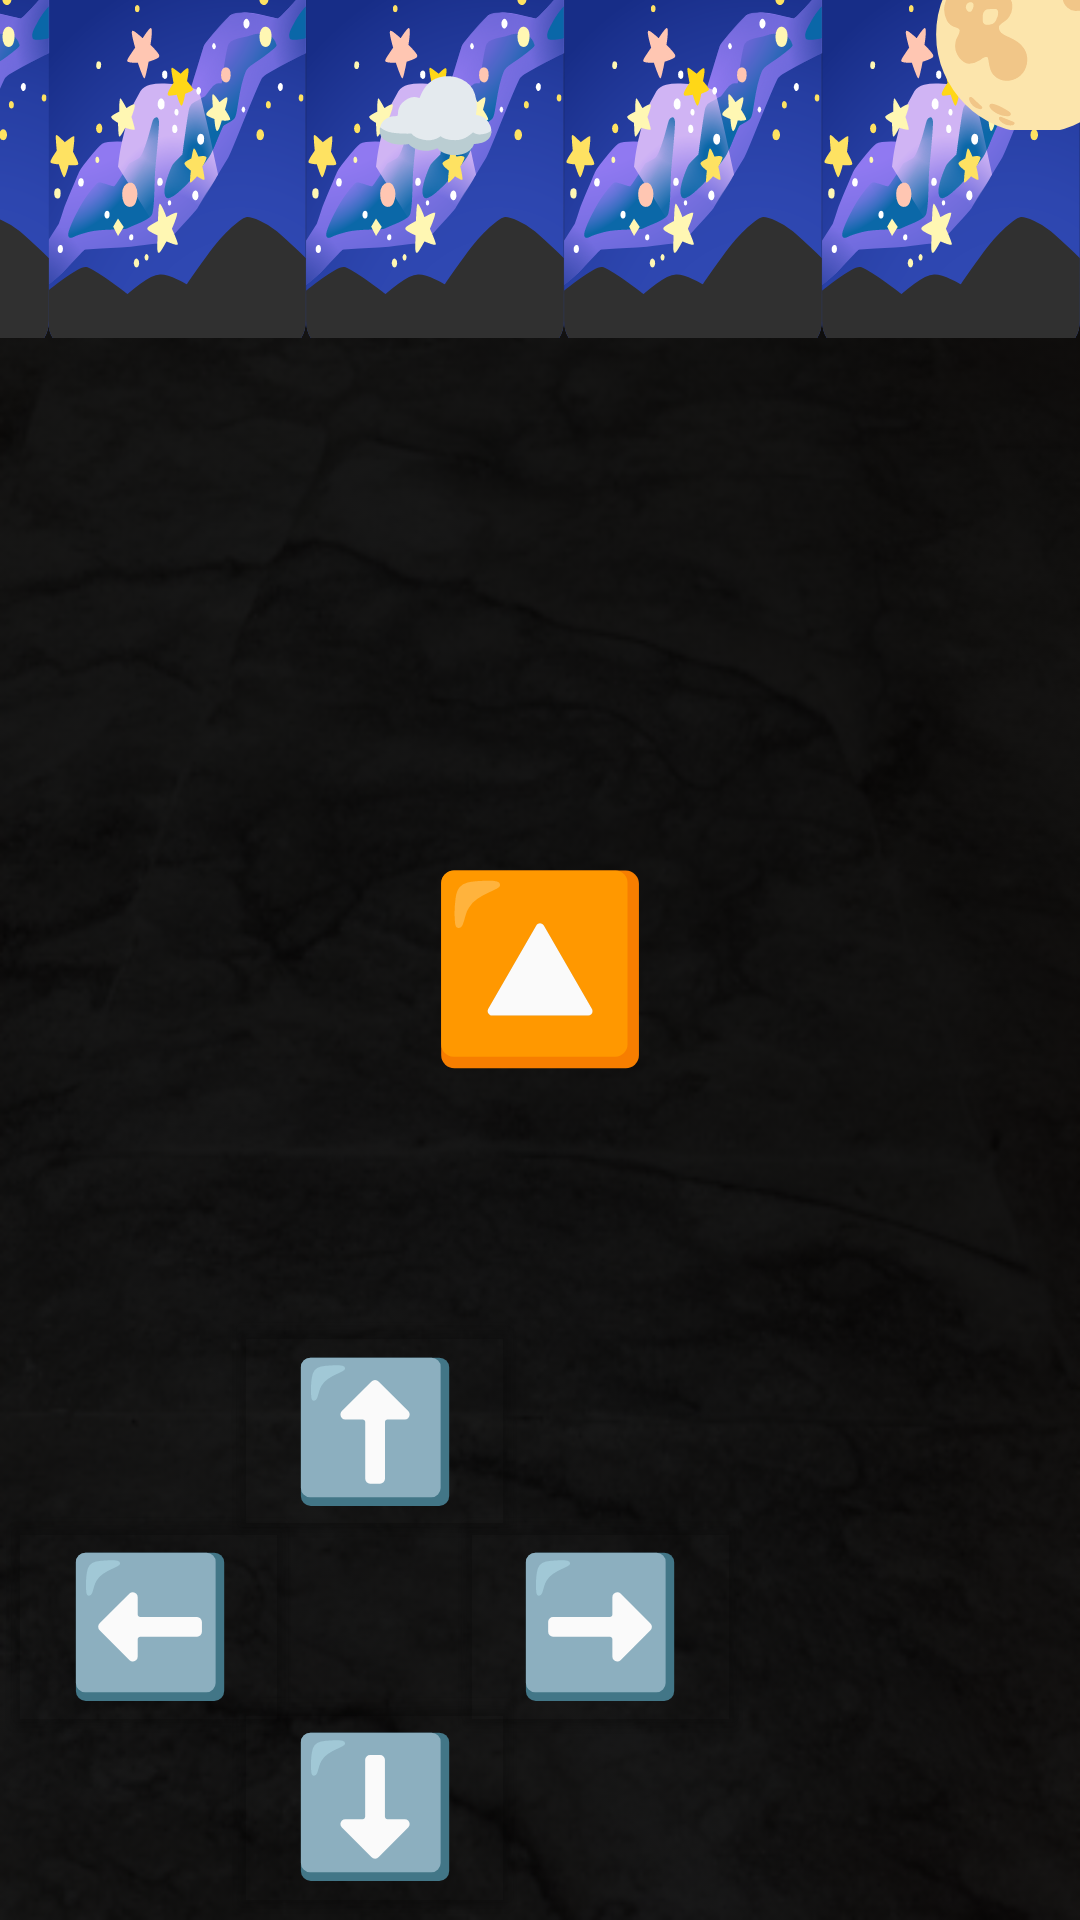

Layout XML and referenced resources for this Android screen:
<!-- AndroidManifest.xml: application theme Theme.EmojiRPG -->
<!-- res/layout/activity_adventure_map.xml -->
<?xml version="1.0" encoding="utf-8"?>
<androidx.constraintlayout.widget.ConstraintLayout xmlns:android="http://schemas.android.com/apk/res/android"
    xmlns:app="http://schemas.android.com/apk/res-auto"
    xmlns:tools="http://schemas.android.com/tools"
    android:layout_width="match_parent"
    android:layout_height="match_parent"
    tools:context=".Adventure.AdventureMapActivity"
    android:background="@drawable/floor"
    android:backgroundTint="#E1000000"
    android:backgroundTintMode="src_over"
    android:fillViewport="true"
    >

    <androidx.constraintlayout.widget.ConstraintLayout
        android:id="@+id/parentConstraintLayout"
        android:layout_width="match_parent"
        android:layout_height="match_parent"

        android:background="@drawable/floor"
        android:backgroundTint="#E1000000"
        android:backgroundTintMode="src_over"
        android:fillViewport="true"
        tools:context=".Adventure.MapaActivity">

        <TextView
            android:id="@+id/cielo1"
            android:layout_width="86dp"
            android:layout_height="75dp"
            android:gravity="center"
            android:scaleX="1.3"
            android:scaleY="2"
            android:text="🌌"
            android:textSize="60sp"
            app:layout_constraintEnd_toEndOf="parent"
            app:layout_constraintTop_toTopOf="parent" />

        <TextView
            android:id="@+id/cielo2"
            android:layout_width="86dp"
            android:layout_height="75dp"
            android:gravity="center"
            android:scaleX="1.3"
            android:scaleY="2"
            android:text="🌌"
            android:textSize="60sp"
            app:layout_constraintEnd_toStartOf="@+id/cielo1"
            app:layout_constraintTop_toTopOf="parent" />

        <TextView
            android:id="@+id/cielo3"
            android:layout_width="86dp"
            android:layout_height="75dp"
            android:gravity="center"
            android:scaleX="1.3"
            android:scaleY="2"
            android:text="🌌"
            android:textSize="60sp"
            app:layout_constraintEnd_toStartOf="@+id/cielo4"
            app:layout_constraintTop_toTopOf="parent" />

        <TextView
            android:id="@+id/cielo4"
            android:layout_width="86dp"
            android:layout_height="75dp"
            android:gravity="center"
            android:scaleX="1.3"
            android:scaleY="2"
            android:text="🌌"
            android:textSize="60sp"
            app:layout_constraintEnd_toStartOf="@+id/cielo2"
            app:layout_constraintTop_toTopOf="parent" />

        <TextView
            android:id="@+id/cielo5"
            android:layout_width="86dp"
            android:layout_height="75dp"
            android:gravity="center"
            android:scaleX="1.3"
            android:scaleY="2"
            android:text="🌌"
            android:textSize="60sp"
            app:layout_constraintEnd_toStartOf="@+id/cielo3"
            app:layout_constraintTop_toTopOf="parent" />

        <TextView
            android:id="@+id/cielo6"
            android:layout_width="86dp"
            android:layout_height="75dp"
            android:gravity="center"
            android:scaleX="1.3"
            android:scaleY="2"
            android:text="🌌"
            android:textSize="60sp"
            app:layout_constraintStart_toEndOf="@+id/cielo1"
            app:layout_constraintTop_toTopOf="parent" />

        <TextView
            android:id="@+id/pjTextView"
            android:layout_width="wrap_content"
            android:layout_height="wrap_content"
            android:text="🔼"
            android:textSize="60sp"
            app:layout_constraintBottom_toBottomOf="parent"
            app:layout_constraintEnd_toEndOf="parent"
            app:layout_constraintStart_toStartOf="parent"
            app:layout_constraintTop_toTopOf="parent" />

        <TextView
            android:id="@+id/astro"
            android:layout_width="86dp"
            android:layout_height="75dp"
            android:layout_marginStart="28dp"
            android:layout_marginBottom="32dp"
            android:gravity="center"
            android:text="🌕"
            android:textSize="60sp"
            app:layout_constraintBottom_toBottomOf="@+id/cielo1"
            app:layout_constraintStart_toStartOf="@+id/cielo1" />

        <TextView
            android:id="@+id/nube"
            android:layout_width="86dp"
            android:layout_height="75dp"
            android:gravity="center"
            android:text="☁️"
            android:textSize="34sp"
            app:layout_constraintEnd_toStartOf="@+id/cielo2"
            app:layout_constraintTop_toTopOf="parent" />

        <Button
            android:id="@+id/arribaButton"
            android:layout_width="100dp"
            android:layout_height="80dp"
            android:layout_marginBottom="45dp"
            android:autoSizeTextType="uniform"
            android:backgroundTint="#00FFFFFF"
            android:text="⬆️"
            app:layout_constraintBottom_toTopOf="@+id/abajoButton"
            app:layout_constraintEnd_toStartOf="@+id/derechaButton"
            app:layout_constraintStart_toEndOf="@+id/izquierdaButton" />

        <Button
            android:id="@+id/abajoButton"
            android:layout_width="100dp"
            android:layout_height="80dp"
            android:autoSizeTextType="uniform"
            android:backgroundTint="#00FFFFFF"
            android:text="⬇️"
            app:layout_constraintBottom_toBottomOf="parent"
            app:layout_constraintEnd_toStartOf="@+id/derechaButton"
            app:layout_constraintStart_toEndOf="@+id/izquierdaButton" />

        <Button
            android:id="@+id/izquierdaButton"
            android:layout_width="100dp"
            android:layout_height="80dp"
            android:layout_marginBottom="60dp"
            android:autoSizeTextType="uniform"
            android:backgroundTint="#00FFFFFF"
            android:text="⬅️"
            app:layout_constraintBottom_toBottomOf="parent"
            app:layout_constraintStart_toStartOf="parent" />

        <Button
            android:id="@+id/derechaButton"
            android:layout_width="100dp"
            android:layout_height="80dp"
            android:layout_marginStart="50dp"
            android:autoSizeTextType="uniform"
            android:backgroundTint="#00FFFFFF"
            android:text="➡️"
            app:layout_constraintBottom_toBottomOf="@+id/izquierdaButton"
            app:layout_constraintStart_toEndOf="@+id/izquierdaButton"
            app:layout_constraintTop_toTopOf="@+id/izquierdaButton" />

    </androidx.constraintlayout.widget.ConstraintLayout>
</androidx.constraintlayout.widget.ConstraintLayout>
<!-- resources referenced by this layout -->
<resources>
  <!-- drawable floor: png bitmap (drawable, 310834 bytes) -->
  <style name="Theme.EmojiRPG" parent="Base.Theme.EmojiRPG" />
  <style name="Base.Theme.EmojiRPG" parent="Theme.Material3.DayNight.NoActionBar">
          
          
          <item name="android:colorPrimary">#000000</item>
          <item name="android:colorPrimaryDark">#000000</item>
      </style>
</resources>
